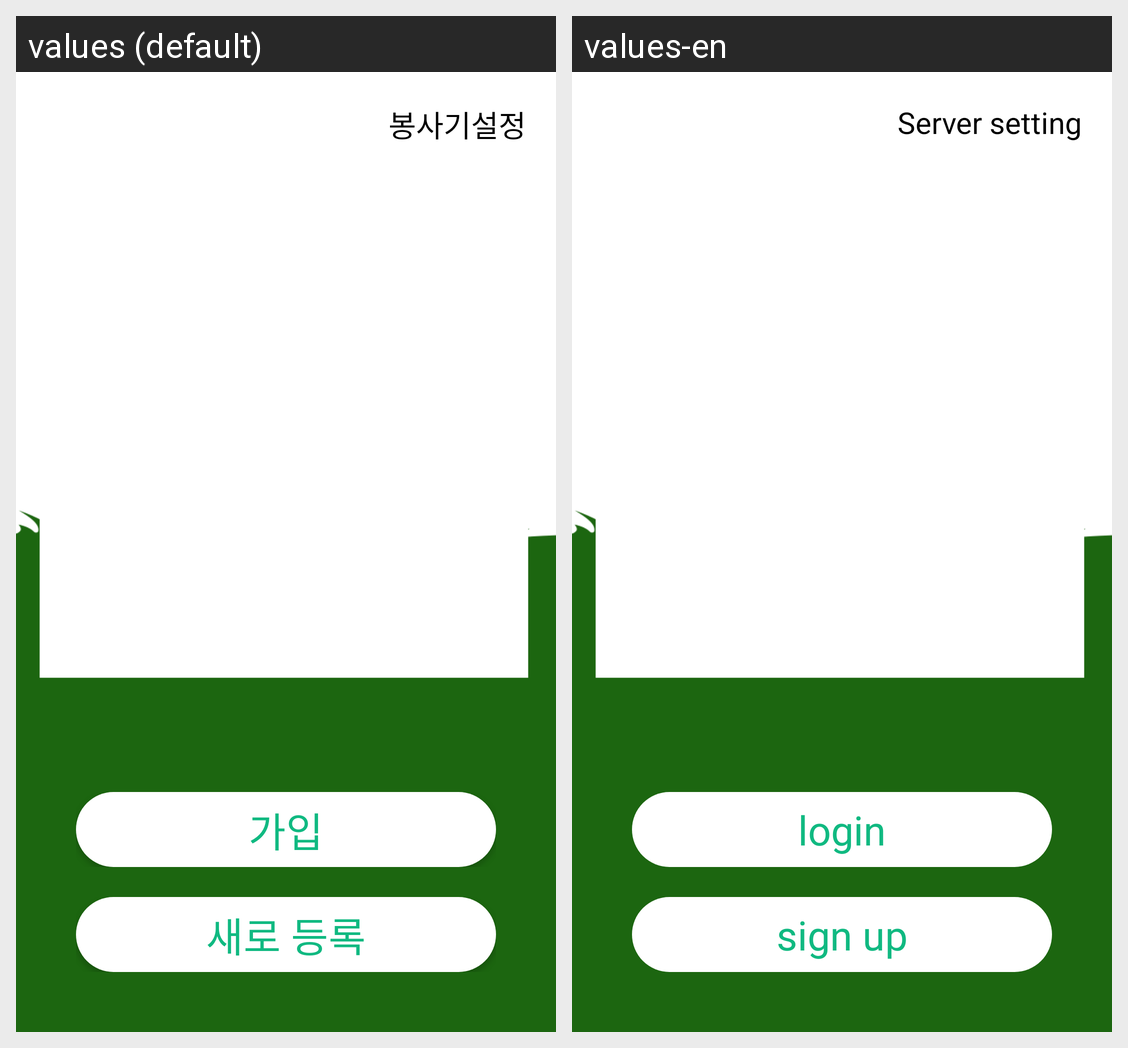

Strings drawn on this Android screen and how each of the app's shown locales translates them:
Android screen res/layout/tutorial_activity.xml rendered under 2 locales, left to right: values (default), values-en. Device: Nexus 5 (rendered at 1080×1920; each locale shown at half size, 540×960, under a caption strip naming it); theme AppTheme.
Strings drawn on this screen, with the default value and each locale's value (text and hints the layout hard-codes, and strings that could not be matched under every locale, appear in the picture but are not listed):

login
  values: 가입
  values-en: login

signup
  values: 새로 등록
  values-en: sign up

set_server
  values: 봉사기설정
  values-en: Server setting
